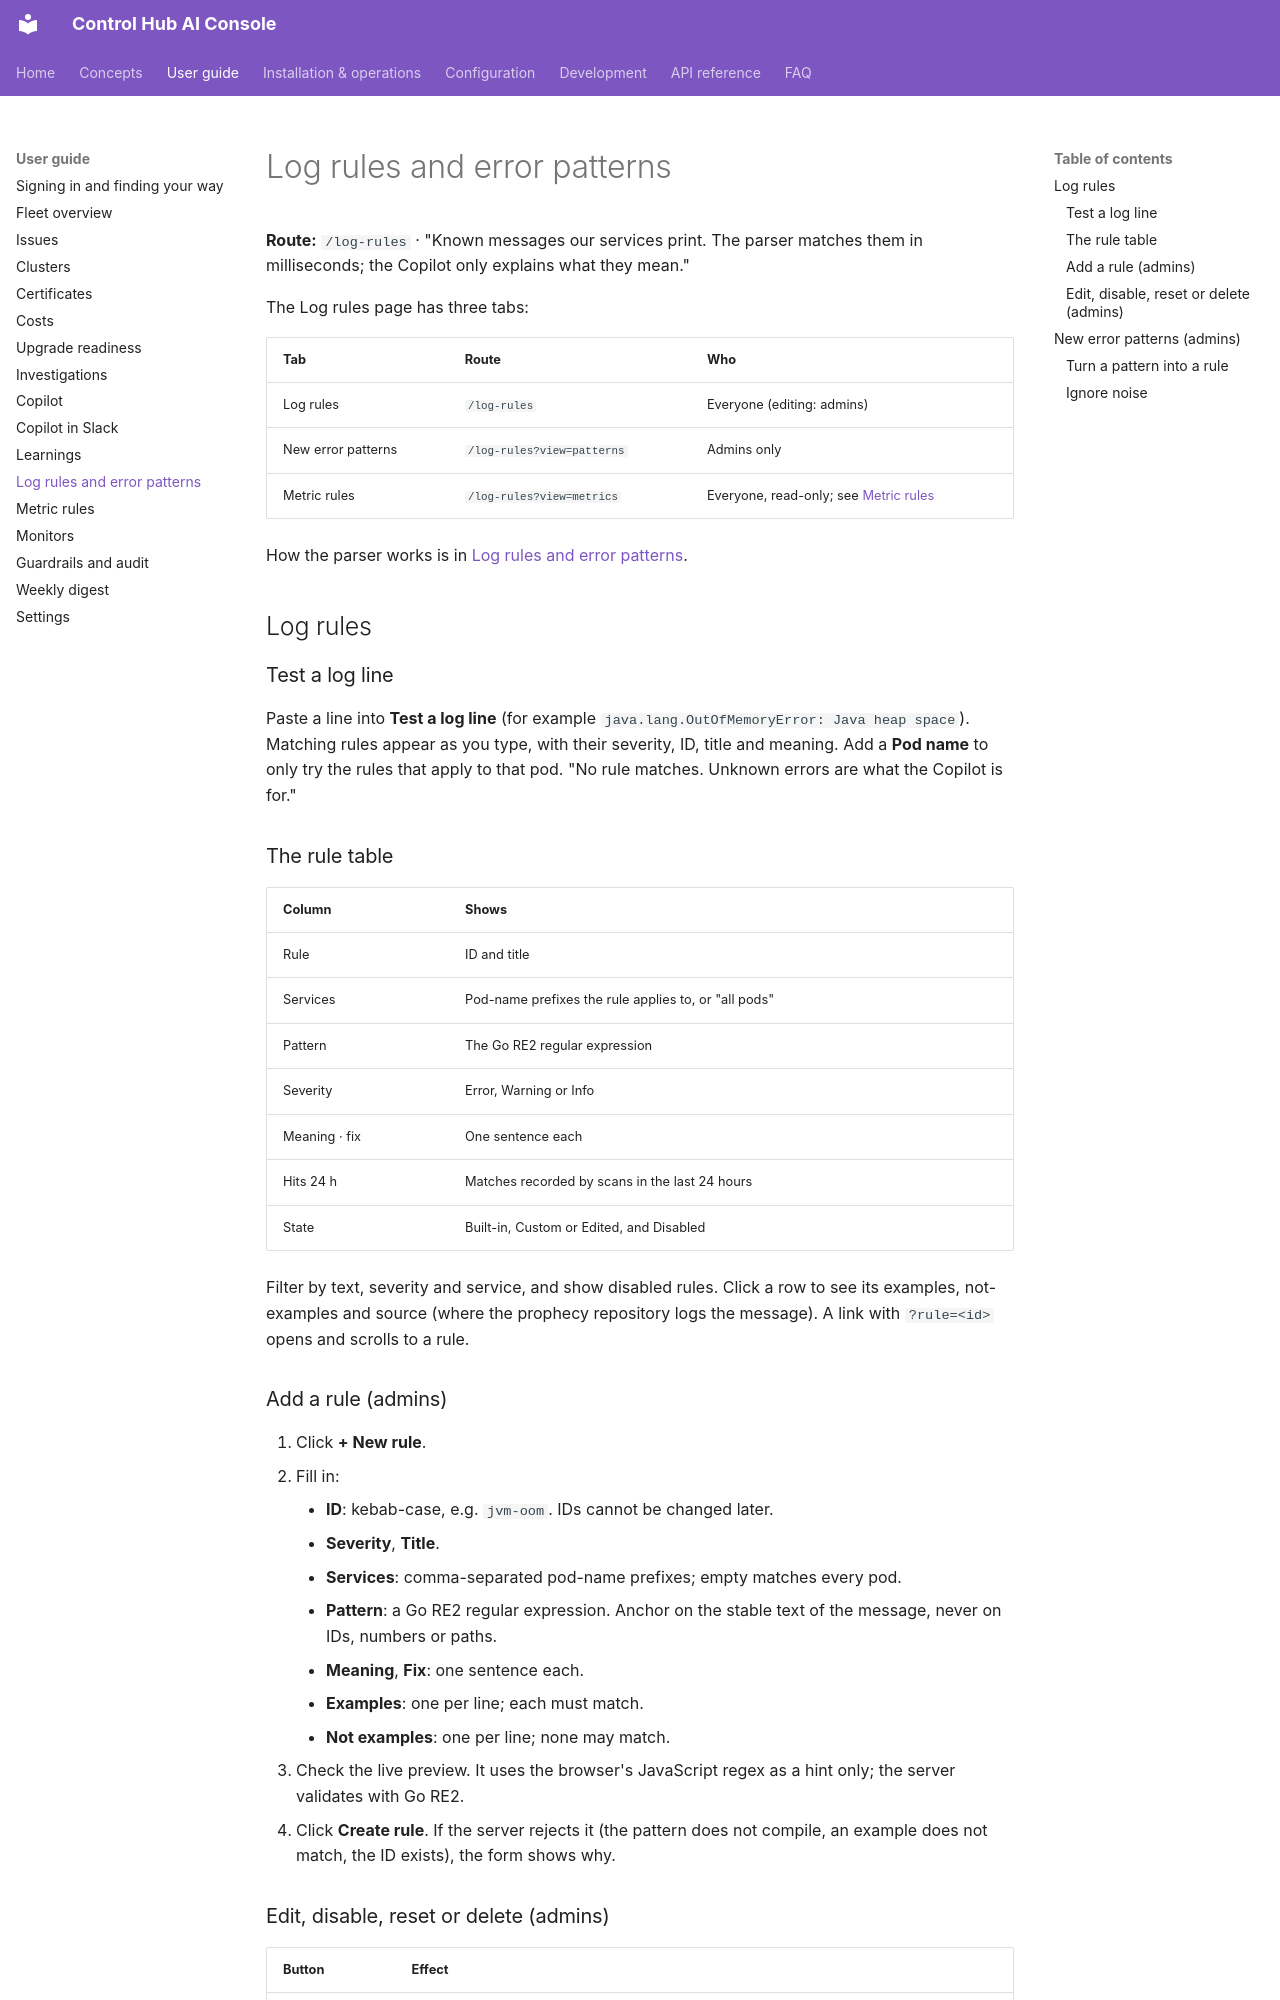

repository: ameypant13/Agentic-AI · page: user-guide/log-rules/index.html · generator: mkdocs

# Log rules and error patterns

**Route:** `/log-rules` · "Known messages our services print. The parser matches them in milliseconds; the Copilot only
explains what they mean."

The Log rules page has three tabs:

| Tab | Route | Who |
|---|---|---|
| Log rules | `/log-rules` | Everyone (editing: admins) |
| New error patterns | `/log-rules?view=patterns` | Admins only |
| Metric rules | `/log-rules?view=metrics` | Everyone, read-only; see [Metric rules](metric-rules.md) |

How the parser works is in [Log rules and error patterns](../concepts/log-rules.md).

## Log rules

### Test a log line

Paste a line into **Test a log line** (for example `java.lang.OutOfMemoryError: Java heap space`). Matching rules
appear as you type, with their severity, ID, title and meaning. Add a **Pod name** to only try the rules that apply to
that pod. "No rule matches. Unknown errors are what the Copilot is for."

### The rule table

| Column | Shows |
|---|---|
| Rule | ID and title |
| Services | Pod-name prefixes the rule applies to, or "all pods" |
| Pattern | The Go RE2 regular expression |
| Severity | Error, Warning or Info |
| Meaning · fix | One sentence each |
| Hits 24 h | Matches recorded by scans in the last 24 hours |
| State | Built-in, Custom or Edited, and Disabled |

Filter by text, severity and service, and show disabled rules. Click a row to see its examples, not-examples and
source (where the prophecy repository logs the message). A link with `?rule=<id>` opens and scrolls to a rule.

### Add a rule (admins)

1. Click **+ New rule**.
2. Fill in:
    - **ID**: kebab-case, e.g. `jvm-oom`. IDs cannot be changed later.
    - **Severity**, **Title**.
    - **Services**: comma-separated pod-name prefixes; empty matches every pod.
    - **Pattern**: a Go RE2 regular expression. Anchor on the stable text of the message, never on IDs, numbers or
      paths.
    - **Meaning**, **Fix**: one sentence each.
    - **Examples**: one per line; each must match.
    - **Not examples**: one per line; none may match.
3. Check the live preview. It uses the browser's JavaScript regex as a hint only; the server validates with Go RE2.
4. Click **Create rule**. If the server rejects it (the pattern does not compile, an example does not match, the ID
   exists), the form shows why.

### Edit, disable, reset or delete (admins)

| Button | Effect |
|---|---|
| Edit | Change a rule. Editing a built-in stores an override; the rule is marked **Edited**. |
| Disable / Enable | Stop or resume matching the rule. |
| Reset | On an edited or disabled built-in: discard your edits and the disabled state and return to the default. |
| Delete | On a custom rule: remove it. This cannot be undone. |
